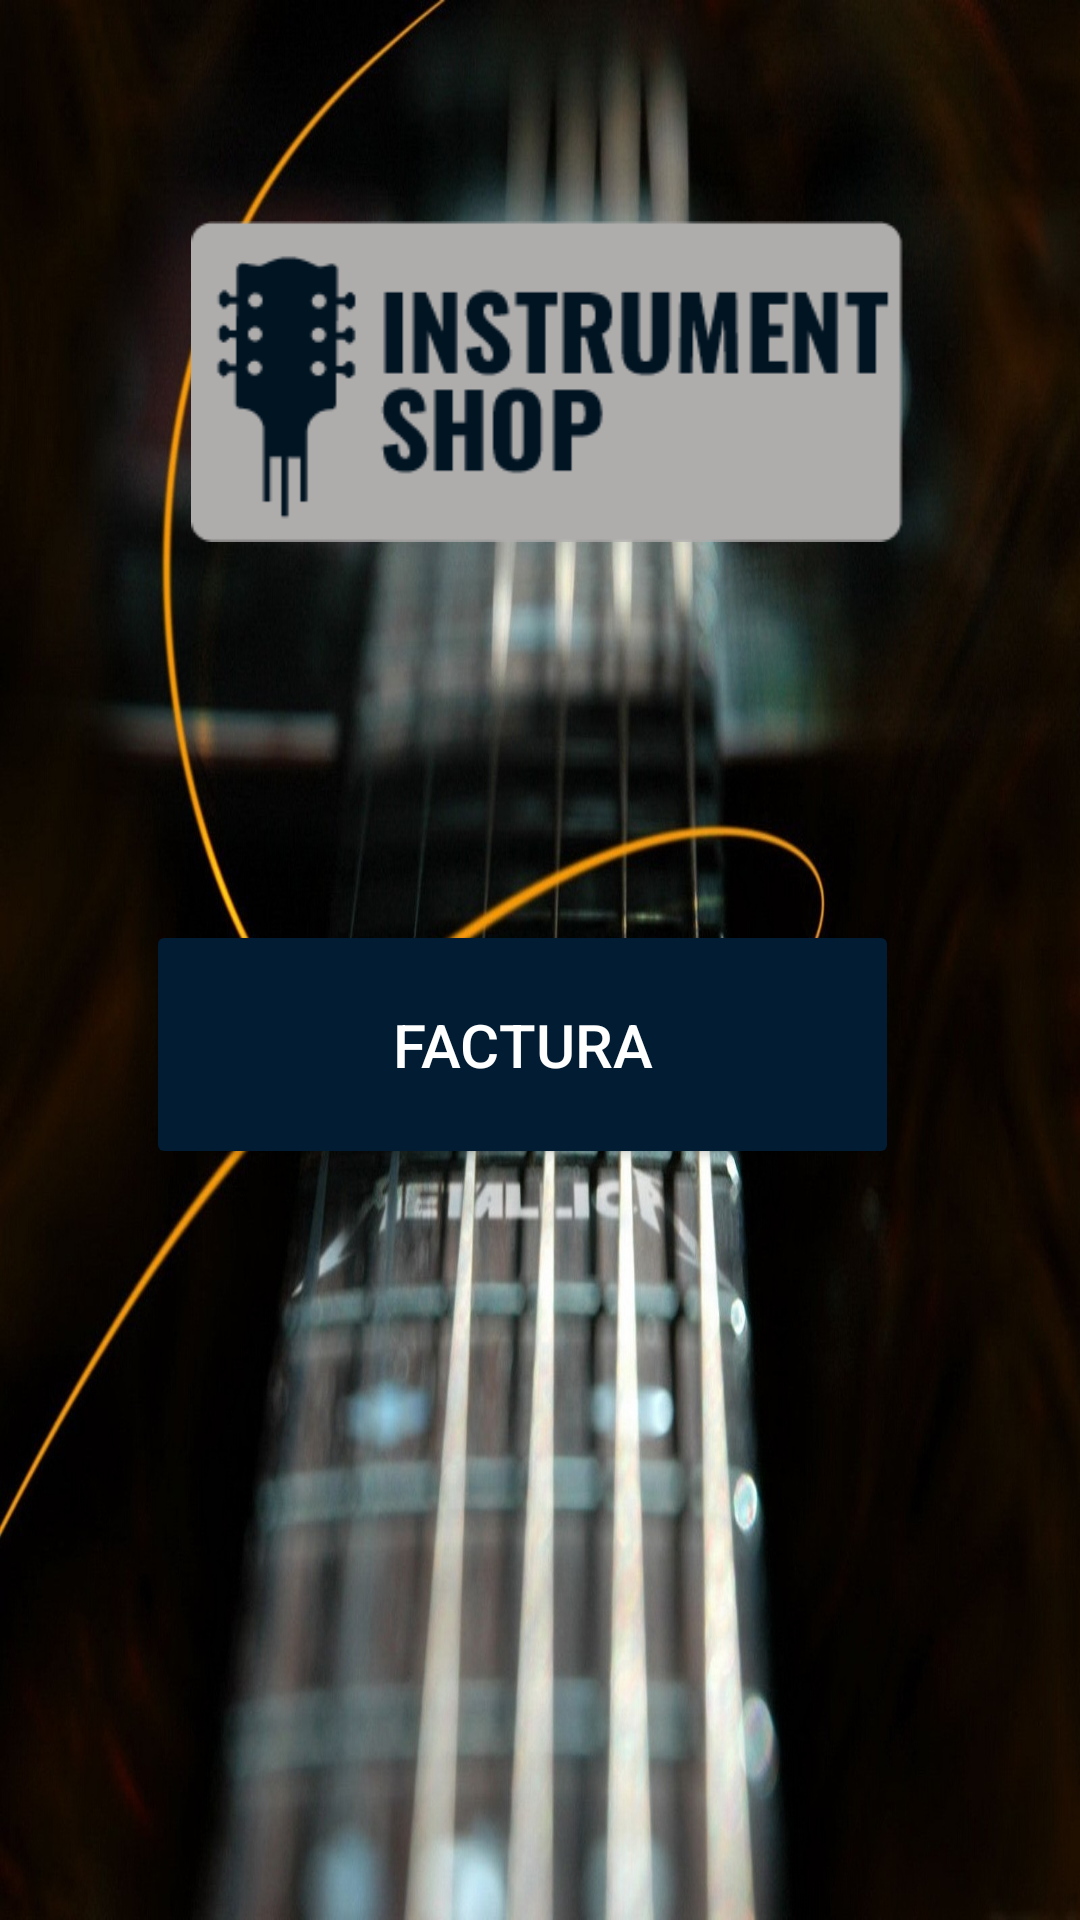

This screen was rendered from an Android layout file. Write that file and the resources it references.
<!-- AndroidManifest.xml: application theme Theme.Apptienda -->
<!-- res/layout/activity_main.xml -->
<?xml version="1.0" encoding="utf-8"?>
<androidx.constraintlayout.widget.ConstraintLayout xmlns:android="http://schemas.android.com/apk/res/android"
    xmlns:app="http://schemas.android.com/apk/res-auto"
    xmlns:tools="http://schemas.android.com/tools"
    android:layout_width="match_parent"
    android:layout_height="match_parent"
    android:background="@drawable/instrumento"
    tools:context=".MainActivity">

    <LinearLayout
        android:id="@+id/linearLayout4"
        android:layout_width="259dp"
        android:layout_height="78dp"
        android:layout_marginStart="63dp"
        android:layout_marginTop="266dp"
        android:layout_marginEnd="89dp"
        android:layout_marginBottom="387dp"
        android:orientation="vertical"
        app:layout_constraintBottom_toBottomOf="parent"
        app:layout_constraintEnd_toEndOf="parent"
        app:layout_constraintStart_toStartOf="parent"
        app:layout_constraintTop_toTopOf="parent">

        <Button
            android:id="@+id/btinstrumentos"
            android:layout_width="match_parent"
            android:layout_height="match_parent"
            android:backgroundTint="@color/colorbotones"
            android:text="Instrumentos"
            android:textColor="@color/white"
            android:textSize="20dp" />
    </LinearLayout>

    <LinearLayout
        android:layout_width="289dp"
        android:layout_height="107dp"
        android:layout_marginStart="36dp"
        android:layout_marginTop="33dp"
        android:layout_marginEnd="28dp"
        android:layout_marginBottom="77dp"
        android:orientation="vertical"
        app:layout_constraintBottom_toTopOf="@+id/linearLayout4"
        app:layout_constraintEnd_toEndOf="parent"
        app:layout_constraintStart_toStartOf="parent"
        app:layout_constraintTop_toTopOf="parent">

        <ImageView
            android:id="@+id/imageView"
            android:layout_width="match_parent"
            android:layout_height="wrap_content"
            app:srcCompat="@drawable/logo" />
    </LinearLayout>

    <LinearLayout
        android:layout_width="251dp"
        android:layout_height="83dp"
        android:layout_marginStart="74dp"
        android:layout_marginTop="70dp"
        android:layout_marginEnd="86dp"
        android:layout_marginBottom="234dp"
        android:orientation="vertical"
        app:layout_constraintBottom_toBottomOf="parent"
        app:layout_constraintEnd_toEndOf="parent"
        app:layout_constraintStart_toStartOf="parent"
        app:layout_constraintTop_toBottomOf="@+id/linearLayout4" >

        <Button
            android:id="@+id/btfactura"
            android:layout_width="match_parent"
            android:layout_height="match_parent"
            android:backgroundTint="@color/colorbotones"
            android:textColor="@color/white"
            android:text="Factura"
            android:textSize="20dp" />
    </LinearLayout>
</androidx.constraintlayout.widget.ConstraintLayout>
<!-- resources referenced by this layout -->
<resources>
  <color name="colorbotones">#021d33</color>
  <color name="white">#FFFFFFFF</color>
  <!-- drawable instrumento: jpg bitmap (drawable, 233678 bytes) -->
  <!-- drawable logo: png bitmap (drawable-v24, 5657 bytes) -->
  <style name="Theme.Apptienda" parent="Theme.MaterialComponents.DayNight.DarkActionBar">
          
          <item name="colorPrimary">@color/purple_500</item>
          <item name="colorPrimaryVariant">@color/purple_700</item>
          <item name="colorOnPrimary">@color/white</item>
          
          <item name="colorSecondary">@color/teal_200</item>
          <item name="colorSecondaryVariant">@color/teal_700</item>
          <item name="colorOnSecondary">@color/black</item>
          
          <item name="android:statusBarColor" tools:targetApi="l">?attr/colorPrimaryVariant</item>
          
      </style>
  <color name="purple_500">#FF6200EE</color>
  <color name="purple_700">#FF3700B3</color>
  <color name="teal_200">#FF03DAC5</color>
  <color name="teal_700">#FF018786</color>
  <color name="black">#FF000000</color>
</resources>
